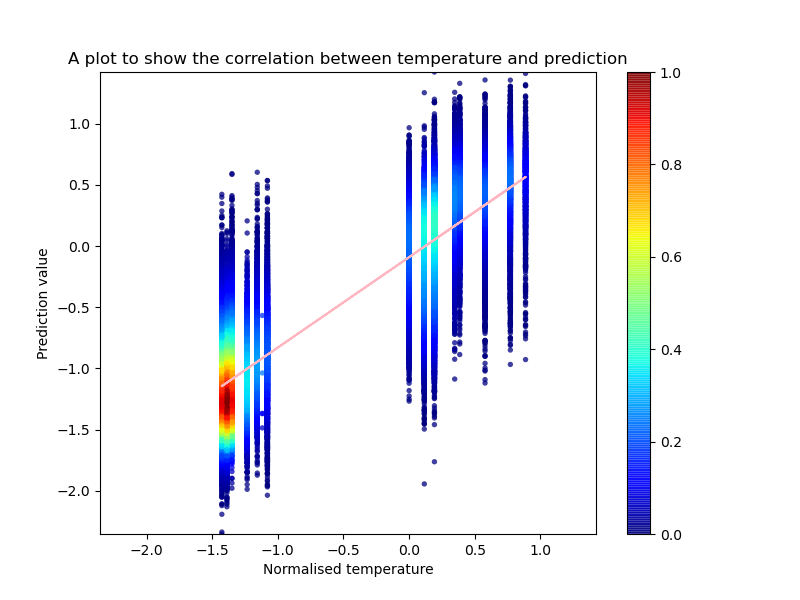

Values plotted in this chart, from the file beside it:
temperature	prediction
0.771	0.7881
-1.426	-1.251
0.347	0.878
-1.079	-0.3778
0.5783	0.1422
-1.426	-1.28
0.5783	0.7465
0.3855	0.7174
-1.426	-0.9326
-1.079	-0.3521
0.3855	0.7168
-1.426	-1.148
0.347	0.3515
-1.426	-1.334
-1.157	-0.8814
0.1157	-0.2688
0.1928	-0.5378
0.347	0.2515
0.1928	0.1477
0.3855	0.3903
0.0	-0.191
-1.388	-1.068
-1.079	-0.6137
0.5783	0.4143
0.1928	0.3633
0.1928	0.5788
-1.388	-1.06
0.0	-0.2869
-1.157	-1.15
-1.426	-0.8495
0.1157	-0.5645
-1.388	-1.473
-1.426	-1.084
0.1928	-1.158
-1.234	-1.207
0.347	0.518
-1.426	-1.499
-1.079	-0.7385
-1.388	-1.505
-1.388	-1.164
-1.426	-1.478
-1.349	-0.5851
-1.388	-1.673
-1.349	-0.5369
0.347	0.4182
-1.426	-1.021
0.1928	-0.2814
0.347	0.2514
0.5783	0.309
0.1928	0.1291
0.771	0.7354
0.0	-0.2223
0.1928	-0.7226
-1.349	-0.3767
0.1928	-1.047
-1.079	-0.9604
-1.349	-0.2505
0.1928	-0.109
0.1928	0.2798
0.1157	-0.5783
... 73,602 more rows
